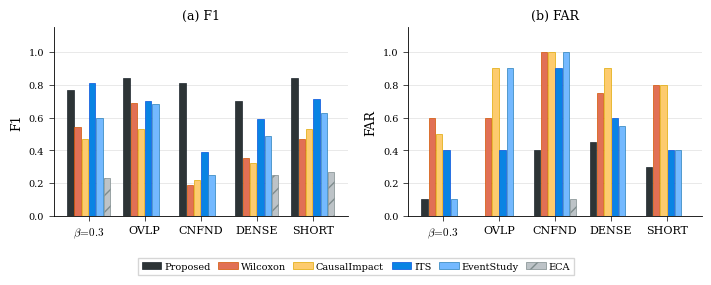

The script that saved this image: (Note: this script raises an exception after producing the figure.)
"""EX3: Method comparison — grouped bar chart (F1 + FAR, 2 panels).

Style: top-conference (NeurIPS / KDD / ICML) grouped bar chart.
"""
import matplotlib
matplotlib.use("Agg")
import matplotlib.pyplot as plt
import numpy as np
from pathlib import Path

plt.rcParams.update({
    "font.family": "serif",
    "mathtext.fontset": "cm",
    "font.size": 8,
    "axes.labelsize": 9,
    "axes.titlesize": 9,
    "axes.linewidth": 0.6,
    "xtick.major.width": 0.5,
    "ytick.major.width": 0.5,
    "xtick.labelsize": 8,
    "ytick.labelsize": 7,
    "legend.fontsize": 7,
    "lines.linewidth": 1.0,
})

# ---------- Data (Table EX3, 6 methods) ----------
conditions = [r"$\beta\!=\!0.3$", "OVLP", "CNFND", "DENSE", "SHORT"]
methods = ["Proposed", "Wilcoxon", "CausalImpact", "ITS",
           "EventStudy", "ECA"]

f1 = {
    "Proposed":     [0.77, 0.84, 0.81, 0.70, 0.84],
    "Wilcoxon":     [0.54, 0.69, 0.19, 0.35, 0.47],
    "CausalImpact": [0.47, 0.53, 0.22, 0.32, 0.53],
    "ITS":          [0.81, 0.70, 0.39, 0.59, 0.71],
    "EventStudy":   [0.60, 0.68, 0.25, 0.49, 0.63],
    "ECA":          [0.23, 0.00, 0.00, 0.25, 0.27],
}
far = {
    "Proposed":     [0.10, 0.00, 0.40, 0.45, 0.30],
    "Wilcoxon":     [0.60, 0.60, 1.00, 0.75, 0.80],
    "CausalImpact": [0.50, 0.90, 1.00, 0.90, 0.80],
    "ITS":          [0.40, 0.40, 0.90, 0.60, 0.40],
    "EventStudy":   [0.10, 0.90, 1.00, 0.55, 0.40],
    "ECA":          [0.00, 0.00, 0.10, 0.00, 0.00],
}

# ---------- Colors ----------
colors = [
    "#2d3436",  # Proposed (dark)
    "#e17055",  # Wilcoxon
    "#fdcb6e",  # CausalImpact
    "#0984e3",  # ITS
    "#74b9ff",  # EventStudy
    "#bdc3c7",  # ECA
]
edgecols = [
    "#1e272e",
    "#d35400",
    "#e0a800",
    "#0652DD",
    "#2980b9",
    "#7f8c8d",
]
hatches = ["", "", "", "", "", "//"]

x = np.arange(len(conditions))
n = len(methods)
width = 0.13
offsets = np.array([-(n - 1) / 2 + i for i in range(n)]) * width

# ---------- Figure (2 panels) ----------
fig, (ax1, ax2) = plt.subplots(1, 2, figsize=(7.16, 2.8))

panels = [
    (ax1, f1,  "F1",  "(a) F1"),
    (ax2, far, "FAR", "(b) FAR"),
]

for panel_idx, (ax, data, ylabel, title) in enumerate(panels):
    for i, method in enumerate(methods):
        ax.bar(
            x + offsets[i],
            data[method],
            width * 0.88,
            color=colors[i],
            edgecolor=edgecols[i],
            linewidth=0.5,
            hatch=hatches[i],
            label=method if panel_idx == 0 else None,
            zorder=3,
        )

    ax.set_ylabel(ylabel)
    ax.set_xticks(x)
    ax.set_xticklabels(conditions)
    ax.set_title(title, pad=6)
    ax.set_ylim(0, 1.15)
    ax.yaxis.grid(True, color="#E0E0E0", linewidth=0.5, zorder=0)
    ax.set_axisbelow(True)
    ax.spines["top"].set_visible(False)
    ax.spines["right"].set_visible(False)

# Shared legend — bottom centre
handles, labels = ax1.get_legend_handles_labels()
fig.legend(
    handles, labels,
    loc="lower center",
    ncol=6,
    frameon=True,
    edgecolor="#cccccc",
    fancybox=False,
    bbox_to_anchor=(0.5, -0.01),
    columnspacing=0.8,
    handletextpad=0.3,
)

fig.tight_layout(rect=[0, 0.09, 1, 1], w_pad=1.5)

out = Path(__file__).resolve().parent
fig.savefig(out / "ex3_method.pdf", bbox_inches="tight", dpi=300)
fig.savefig(out / "ex3_method.png", bbox_inches="tight", dpi=300)
print("Saved ex3_method.pdf/png")
